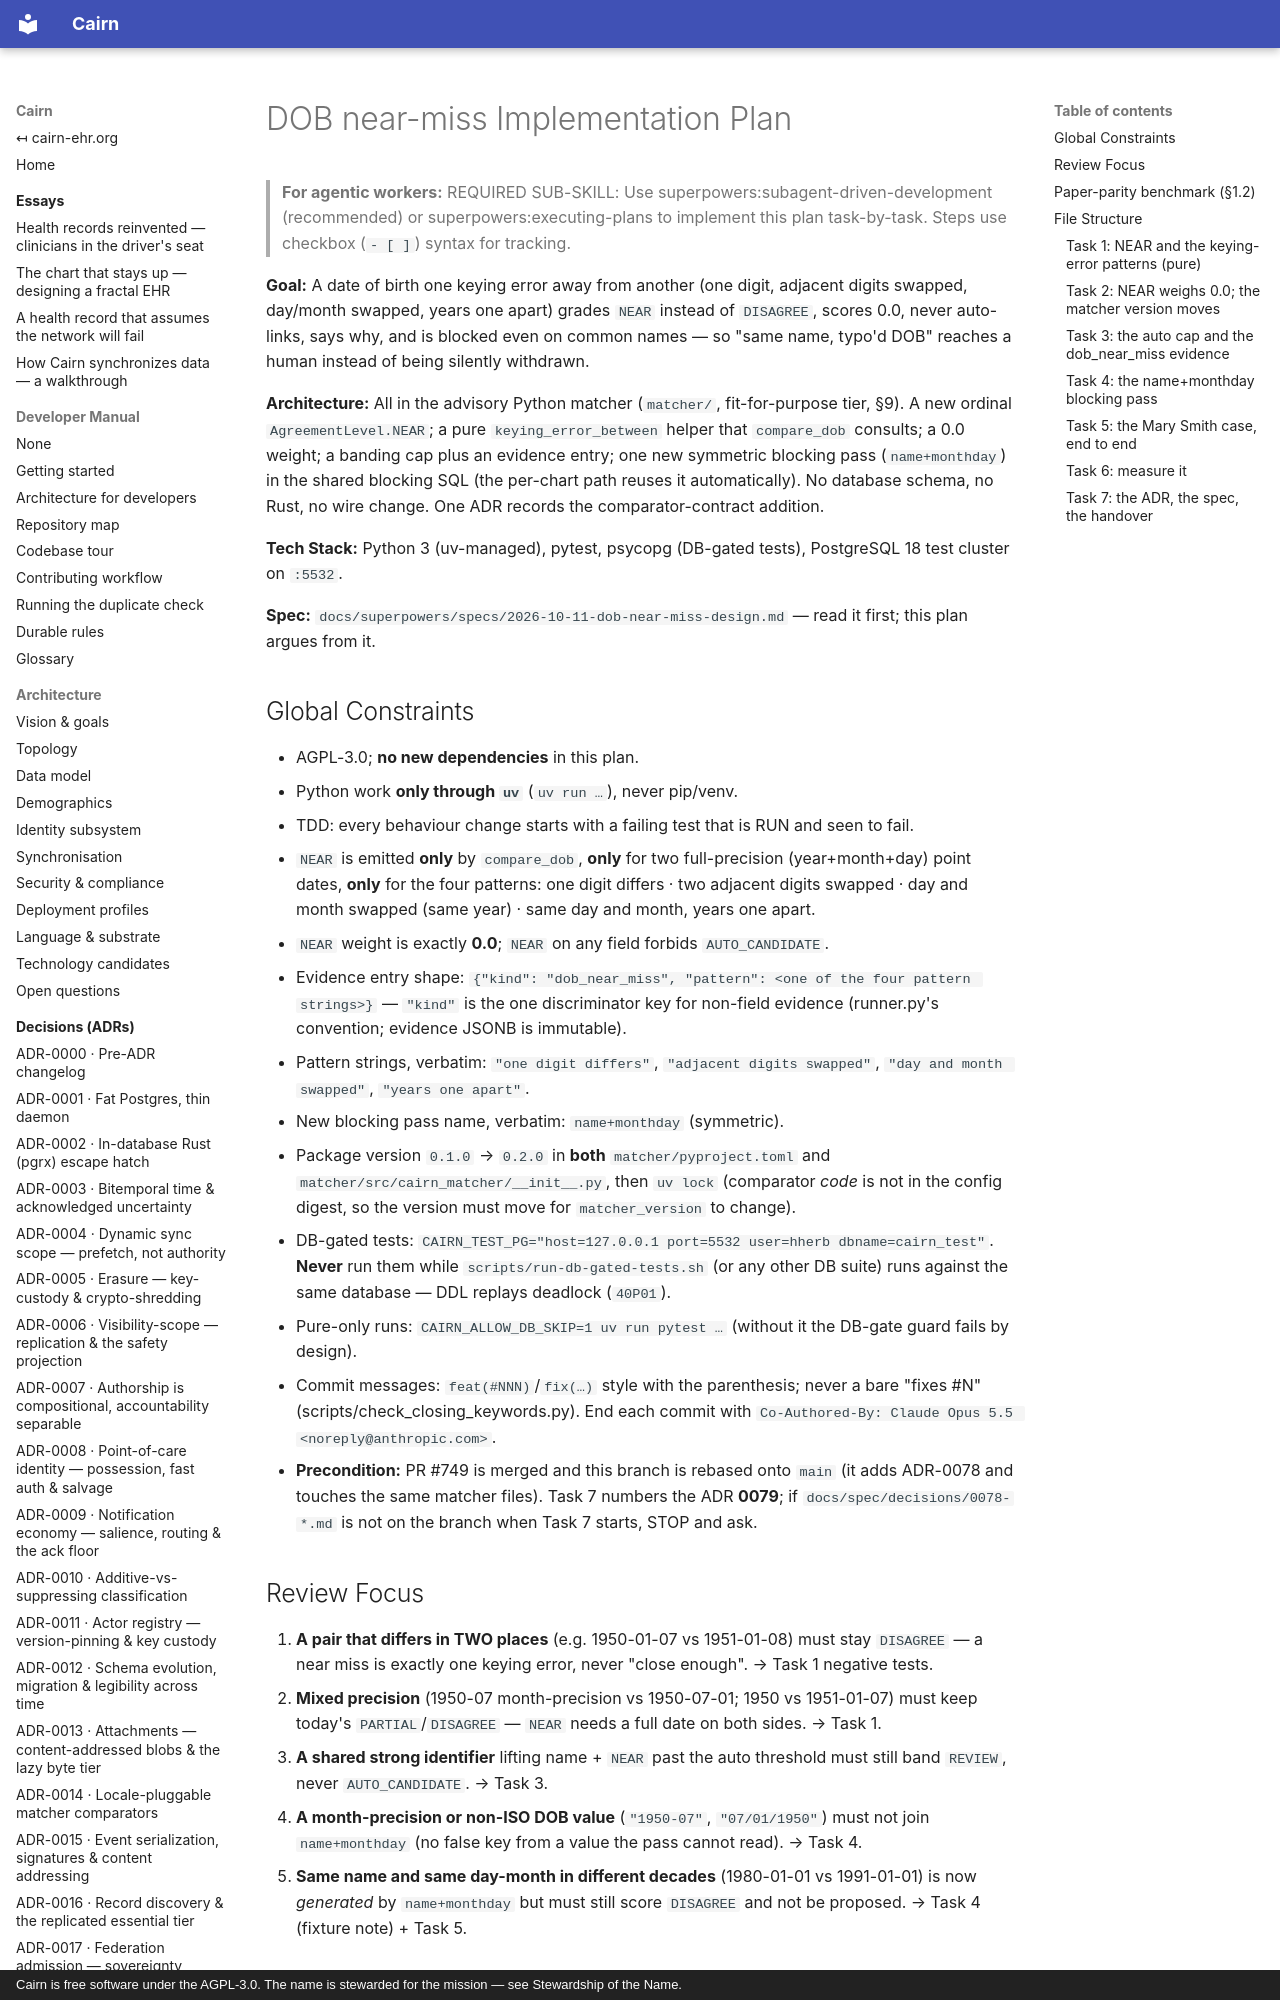

repository: cairn-ehr/cairn-ehr · page: superpowers/plans/2026-10-11-dob-near-miss/index.html · generator: mkdocs · copyright: Cairn is free software under the AGPL-3.0. The name is stewarded for the mission — see Stewardship of the Name.

# DOB near-miss Implementation Plan

> **For agentic workers:** REQUIRED SUB-SKILL: Use superpowers:subagent-driven-development (recommended) or superpowers:executing-plans to implement this plan task-by-task. Steps use checkbox (`- [ ]`) syntax for tracking.

**Goal:** A date of birth one keying error away from another (one digit, adjacent digits swapped, day/month swapped, years one apart) grades `NEAR` instead of `DISAGREE`, scores 0.0, never auto-links, says why, and is blocked even on common names — so "same name, typo'd DOB" reaches a human instead of being silently withdrawn.

**Architecture:** All in the advisory Python matcher (`matcher/`, fit-for-purpose tier, §9). A new ordinal `AgreementLevel.NEAR`; a pure `keying_error_between` helper that `compare_dob` consults; a 0.0 weight; a banding cap plus an evidence entry; one new symmetric blocking pass (`name+monthday`) in the shared blocking SQL (the per-chart path reuses it automatically). No database schema, no Rust, no wire change. One ADR records the comparator-contract addition.

**Tech Stack:** Python 3 (uv-managed), pytest, psycopg (DB-gated tests), PostgreSQL 18 test cluster on `:5532`.

**Spec:** `docs/superpowers/specs/2026-10-11-dob-near-miss-design.md` — read it first; this plan argues from it.

## Global Constraints

- AGPL-3.0; **no new dependencies** in this plan.
- Python work **only through `uv`** (`uv run …`), never pip/venv.
- TDD: every behaviour change starts with a failing test that is RUN and seen to fail.
- `NEAR` is emitted **only** by `compare_dob`, **only** for two full-precision (year+month+day) point dates, **only** for the four patterns: one digit differs · two adjacent digits swapped · day and month swapped (same year) · same day and month, years one apart.
- `NEAR` weight is exactly **0.0**; `NEAR` on any field forbids `AUTO_CANDIDATE`.
- Evidence entry shape: `{"kind": "dob_near_miss", "pattern": <one of the four pattern strings>}` — `"kind"` is the one discriminator key for non-field evidence (runner.py's convention; evidence JSONB is immutable).
- Pattern strings, verbatim: `"one digit differs"`, `"adjacent digits swapped"`, `"day and month swapped"`, `"years one apart"`.
- New blocking pass name, verbatim: `name+monthday` (symmetric).
- Package version `0.1.0` → `0.2.0` in **both** `matcher/pyproject.toml` and `matcher/src/cairn_matcher/__init__.py`, then `uv lock` (comparator *code* is not in the config digest, so the version must move for `matcher_version` to change).
- DB-gated tests: `CAIRN_TEST_PG="host=127.0.0.1 port=5532 user=hherb dbname=cairn_test"`. **Never** run them while `scripts/run-db-gated-tests.sh` (or any other DB suite) runs against the same database — DDL replays deadlock (`40P01`).
- Pure-only runs: `CAIRN_ALLOW_DB_SKIP=1 uv run pytest …` (without it the DB-gate guard fails by design).
- Commit messages: `feat(#NNN)`/`fix(…)` style with the parenthesis; never a bare "fixes #N" (scripts/check_closing_keywords.py). End each commit with `Co-Authored-By: Claude Opus 5.5 <noreply@anthropic.com>`.
- **Precondition:** PR #749 is merged and this branch is rebased onto `main` (it adds ADR-0078 and touches the same matcher files). Task 7 numbers the ADR **0079**; if `docs/spec/decisions/0078-*.md` is not on the branch when Task 7 starts, STOP and ask.

## Review Focus

1. **A pair that differs in TWO places** (e.g. 1950-01-07 vs 1951-01-08) must stay `DISAGREE` — a near miss is exactly one keying error, never "close enough". → Task 1 negative tests.
2. **Mixed precision** (1950-07 month-precision vs 1950-07-01; 1950 vs 1951-01-07) must keep today's `PARTIAL`/`DISAGREE` — `NEAR` needs a full date on both sides. → Task 1.
3. **A shared strong identifier** lifting name + `NEAR` past the auto threshold must still band `REVIEW`, never `AUTO_CANDIDATE`. → Task 3.
4. **A month-precision or non-ISO DOB value** (`"1950-07"`, `"07/01/1950"`) must not join `name+monthday` (no false key from a value the pass cannot read). → Task 4.
5. **Same name and same day-month in different decades** (1980-01-01 vs 1991-01-01) is now *generated* by `name+monthday` but must still score `DISAGREE` and not be proposed. → Task 4 (fixture note) + Task 5.
